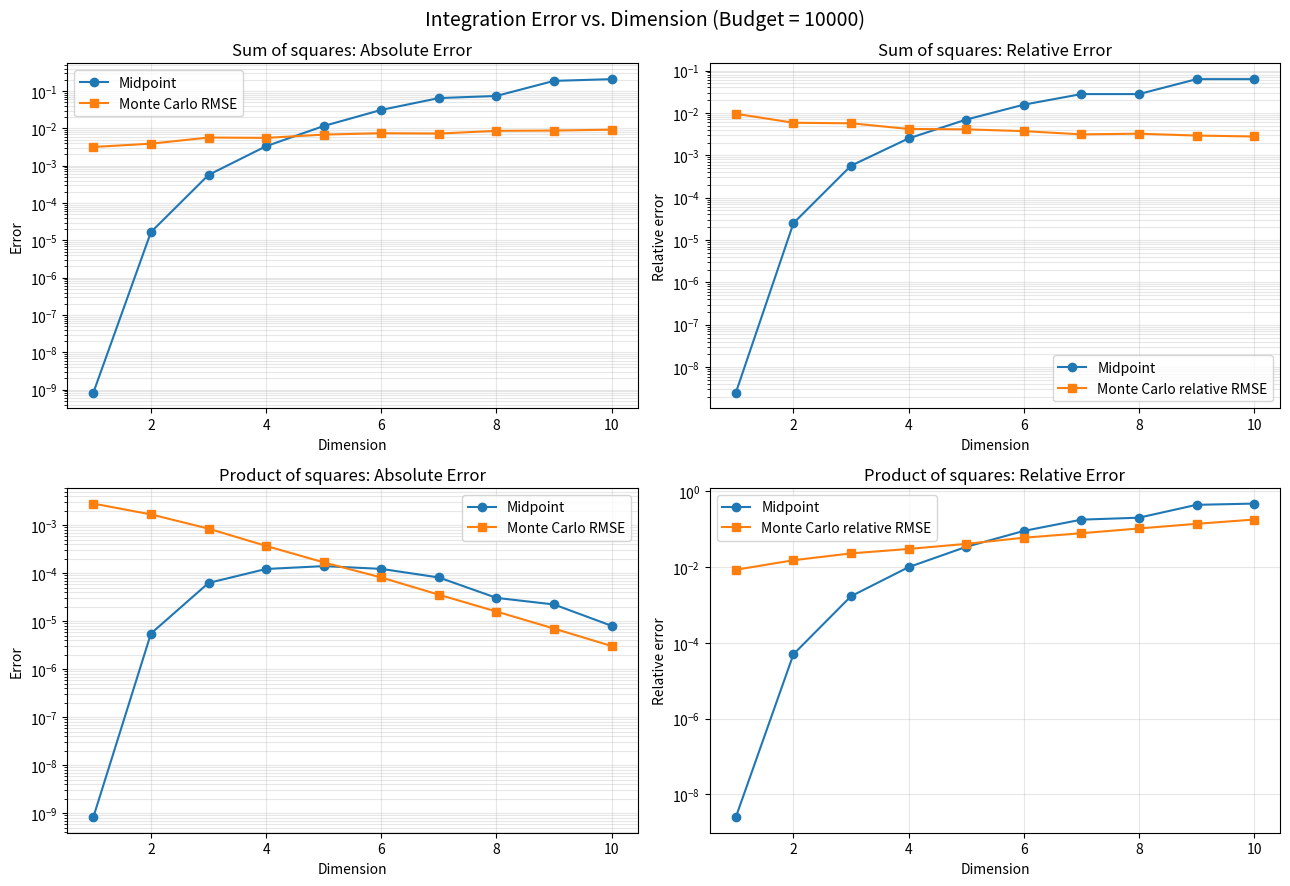

Python code for this plot:
import numpy as np
import matplotlib.pyplot as plt

# dimensions and evaluation budgets for the experiments
dimensions = [1, 2, 3, 4, 5, 6, 7, 8, 9, 10]
budgets = [100, 1000, 10000]
trials = 300

rng = np.random.default_rng(42)


# sum of squares
# Exact integral over [0, 1]^d is d / 3
def sum_squares(x):
    return np.sum(x**2, axis=1)


def sum_squares_exact(d):
    return d / 3


# product of squares
# Exact integral over [0, 1]^d is (1 / 3)^d
def product_squares(x):
    return np.prod(x**2, axis=1)


def product_squares_exact(d):
    return (1 / 3) ** d

def midpoint_rule(function, d, m):
    """Approximate an integral using m midpoint subdivisions per dimension."""
    coords = (np.arange(m) + 0.5) / m

    grids = np.meshgrid(*([coords] * d), indexing="ij")
    points = np.stack([grid.ravel() for grid in grids], axis=1)

    return np.mean(function(points))


def monte_carlo(function, d, n, rng):
    """Approximate an integral using n uniform random samples."""
    points = rng.random((n, d))
    return np.mean(function(points))

# store results from each experiment
results = []

test_functions = [
    ("Sum of squares", sum_squares, sum_squares_exact),
    ("Product of squares", product_squares, product_squares_exact),
]

for function_name, function, exact_function in test_functions:
    for d in dimensions:
        exact = exact_function(d)

        for budget in budgets:
            # chooses the largest complete midpoint grid within the budget.
            m = int(budget ** (1 / d))

            # float rounding near integer roots.
            while (m + 1) ** d <= budget:
                m += 1
            while m**d > budget:
                m -= 1

            midpoint_n = m**d
            midpoint_estimate = midpoint_rule(function, d, m)
            midpoint_abs_error = abs(midpoint_estimate - exact)
            midpoint_rel_error = midpoint_abs_error / abs(exact)

            # Run monte carlo independently for each trial.
            mc_estimates = np.array([
                monte_carlo(function, d, budget, rng)
                for _ in range(trials)
            ])

            mc_rmse = np.sqrt(np.mean((mc_estimates - exact) ** 2))
            mc_rel_rmse = mc_rmse / abs(exact)

            # variability across independent Monte Carlo estimates
            mc_std = np.std(mc_estimates, ddof=1)
            mc_mean = np.mean(mc_estimates)

            mc_bias = mc_mean - exact

            mc_ci_low = np.percentile(mc_estimates, 2.5)
            mc_ci_high = np.percentile(mc_estimates, 97.5)

            results.append({
                "function": function_name,
                "dimension": d,
                "budget": budget,
                "midpoint_evaluations": midpoint_n,
                "midpoint_abs_error": midpoint_abs_error,
                "midpoint_rel_error": midpoint_rel_error,
                "mc_evaluations_per_trial": budget,
                "mc_rmse": mc_rmse,
                "mc_rel_rmse": mc_rel_rmse,
                "mc_std": mc_std,
                "mc_bias": mc_bias,
                "mc_trial_2.5_percentile": mc_ci_low,
                "mc_trial_97.5_percentile": mc_ci_high,
            })

print("Experiments completed:", len(results))

# Print a summary
print("\nSUMMARY OF RESULTS")
print("=" * 105)

for result in results:
    print(
        f"{result['function']:18} | "
        f"d={result['dimension']:2} | "
        f"budget={result['budget']:5} | "
        f"midpoint n={result['midpoint_evaluations']:5} | "
        f"mid abs err={result['midpoint_abs_error']:.6g} | "
        f"mid rel err={result['midpoint_rel_error']:.6g} | "
        f"MC RMSE={result['mc_rmse']:.6g} | "
        f"MC rel RMSE={result['mc_rel_rmse']:.6g}"
        f" | MC std={result['mc_std']:.6g}"
        f" | MC bias={result['mc_bias']:.6g}"
        f" | MC 95% range=["
        f"{result['mc_trial_2.5_percentile']:.6g}, "
        f"{result['mc_trial_97.5_percentile']:.6g}]"
    )

    # plot both functions
plot_budget = 10000

fig, axes = plt.subplots(2, 2, figsize=(13, 9))

plot_functions = [
    ("Sum of squares", 0),
    ("Product of squares", 1),
]

for row, (function_name, _) in enumerate(plot_functions):
    selected = [
        r for r in results
        if r["function"] == function_name
        and r["budget"] == plot_budget
    ]

    dims = [r["dimension"] for r in selected]

    midpoint_abs = [r["midpoint_abs_error"] for r in selected]
    mc_abs = [r["mc_rmse"] for r in selected]

    midpoint_rel = [r["midpoint_rel_error"] for r in selected]
    mc_rel = [r["mc_rel_rmse"] for r in selected]

    # Absolute error
    axes[row, 0].plot(
        dims, midpoint_abs, "o-", label="Midpoint"
    )
    axes[row, 0].plot(
        dims, mc_abs, "s-", label="Monte Carlo RMSE"
    )
    axes[row, 0].set_title(f"{function_name}: Absolute Error")
    axes[row, 0].set_xlabel("Dimension")
    axes[row, 0].set_ylabel("Error")
    axes[row, 0].set_yscale("log")
    axes[row, 0].legend()
    axes[row, 0].grid(True, which="both", alpha=0.3)

    # Relative error
    axes[row, 1].plot(
        dims, midpoint_rel, "o-", label="Midpoint"
    )
    axes[row, 1].plot(
        dims, mc_rel, "s-", label="Monte Carlo relative RMSE"
    )
    axes[row, 1].set_title(f"{function_name}: Relative Error")
    axes[row, 1].set_xlabel("Dimension")
    axes[row, 1].set_ylabel("Relative error")
    axes[row, 1].set_yscale("log")
    axes[row, 1].legend()
    axes[row, 1].grid(True, which="both", alpha=0.3)

fig.suptitle(
    f"Integration Error vs. Dimension (Budget = {plot_budget})",
    fontsize=14
)
fig.tight_layout()
plt.show()

# find crossover ranges with the largest evaluation budget
print("\nCROSSOVER ANALYSIS")
print("=" * 65)

for function_name, _, _ in test_functions:
    selected = sorted(
        [
            r for r in results
            if r["function"] == function_name
            and r["budget"] == plot_budget
        ],
        key=lambda r: r["dimension"]
    )

    print(f"\n{function_name}:")

    previous_winner = None

    for r in selected:
        midpoint_error = r["midpoint_abs_error"]
        mc_error = r["mc_rmse"]

        winner = (
            "Monte Carlo"
            if mc_error < midpoint_error
            else "Midpoint"
        )

        print(
            f"d={r['dimension']:2}: "
            f"midpoint={midpoint_error:.6g}, "
            f"MC RMSE={mc_error:.6g} -> {winner}"
        )

        if previous_winner is not None and winner != previous_winner:
            print(
                f"  ** Winner changes between dimensions "
                f"{previous_dimension} and {r['dimension']} **"
            )

        previous_winner = winner
        previous_dimension = r["dimension"]
